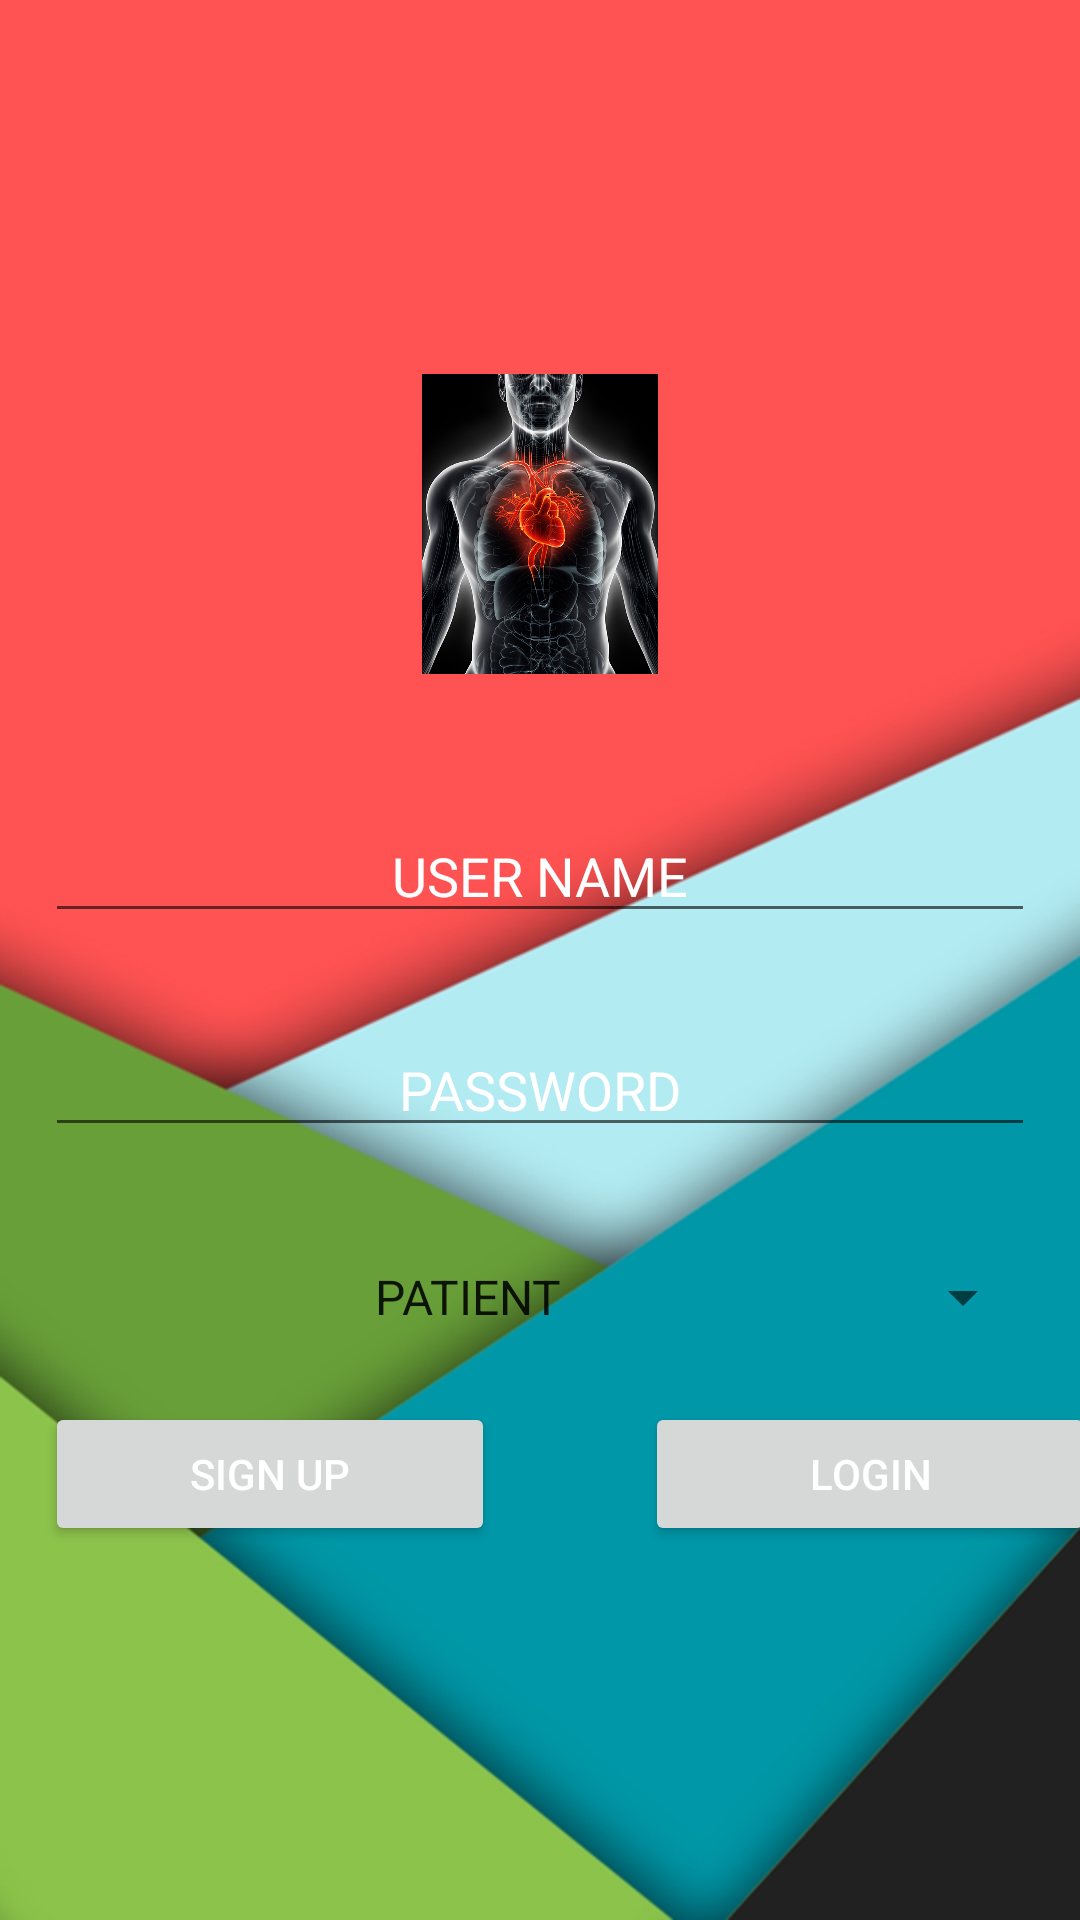

Reconstruct the res/layout file that produces this screen, plus the resources it refers to.
<!-- AndroidManifest.xml: application theme AppTheme1 -->
<!-- res/layout/activity_home.xml -->
<?xml version="1.0" encoding="utf-8"?>
<RelativeLayout xmlns:android="http://schemas.android.com/apk/res/android"
    xmlns:app="http://schemas.android.com/apk/res-auto"
    xmlns:tools="http://schemas.android.com/tools"
    android:layout_width="match_parent"
    android:layout_height="match_parent"
    tools:context=".MainActivity"
    android:gravity="center">

    <LinearLayout
        android:layout_width="match_parent"
        android:layout_height="match_parent"
        android:layout_alignParentStart="true"
        android:layout_alignParentTop="true"
        android:background="@drawable/splash1"
        android:gravity="center"
        android:orientation="vertical">

        <ImageView
            android:id="@+id/image1"
            android:layout_width="100dp"
            android:layout_height="100dp"
            android:layout_marginBottom="30dp"
            android:src="@drawable/splashimg" />

        <EditText
            android:id="@+id/user_name"
            android:layout_width="match_parent"
            android:layout_height="wrap_content"
            android:layout_margin="15dp"
            android:textColor="@color/white"
            android:hint="USER NAME"
            android:textColorHint="@color/white"
            android:textAlignment="center" />

        <EditText
            android:id="@+id/password"
            android:layout_width="match_parent"
            android:layout_height="wrap_content"
            android:layout_margin="15dp"
            android:hint="PASSWORD"
            android:textColor="@color/white"
            android:textColorHint="@color/white"
            android:password="true"
            android:textAlignment="center" />

        <Spinner
            android:id="@+id/spinner2"
            android:layout_width="match_parent"
            android:layout_height="40dp"
            android:layout_margin="15dp"
            android:entries="@array/spinnerIteams"
            android:textAlignment="center">

        </Spinner>

        <LinearLayout
            android:layout_width="match_parent"
            android:layout_height="wrap_content"
            android:orientation="horizontal">

            <Button
                android:id="@+id/signup"
                android:layout_width="150dp"
                android:textColor="@color/white"
                android:layout_height="wrap_content"
                android:layout_marginLeft="15dp"
                android:text="sign up" />

            <Button
                android:layout_width="150dp"
                android:layout_height="match_parent"
                android:layout_marginLeft="50dp"
                android:textColor="@color/white"
                android:text="login" />

        </LinearLayout>


    </LinearLayout>

</RelativeLayout>
<!-- resources referenced by this layout -->
<resources>
  <array name="spinnerIteams">
          <item>PATIENT</item>
          <item>HEALTH ADVISER</item>
          <item>USER</item>
      </array>
  <color name="white">#ffffff</color>
  <!-- drawable splash1: png bitmap (drawable, 137047 bytes) -->
  <!-- drawable splashimg: jpg bitmap (drawable, 349116 bytes) -->
  <style name="AppTheme1" parent="Theme.AppCompat.Light.DarkActionBar">
  
  
          
          <item name="colorPrimary">@color/colorPrimary</item>
          <item name="colorPrimaryDark">@color/colorPrimaryDark</item>
          <item name="colorAccent">@color/colorAccent</item>
      </style>
  <color name="colorPrimary">#ff5353</color>
  <color name="colorPrimaryDark">#ff5353</color>
  <color name="colorAccent">#FF4081</color>
</resources>
